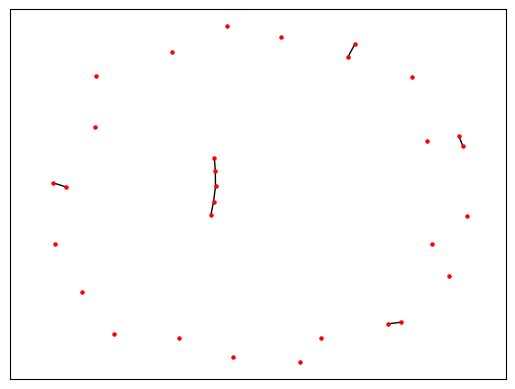

Reproduce this figure in Python.
from math import e, log
from random import randint, random
from itertools import combinations

import matplotlib.pyplot as plt
import networkx as nx

def sigma(G):
    sm = 0
    for u, v in G.edges():
        d_u, d_v = map(G.degree, (u, v))
        sm += pow(d_u - d_v, 2)
    return sm

def sigma_t(G):
    sm = 0
    for u, v in combinations(G.nodes(), 2):
        d_u, d_v = map(G.degree, (u, v))
        sm += pow(d_u - d_v, 2)
    return sm

def sigmaRatio(G):
    sG, stG = sigma(G), sigma_t(G)
    return stG / sG if sG > 0 else 1
        
def maxSigmaRatio_bruteforce(n):
    """
    Tests all the possible (including isomorphic)
    graphs on n vertices and returns the 
    pair (sG, G) at which the maximum of the 
    irregularity-ratio is reached

    :params
        int n (graph vertices number)
    """
    nodes = list(range(n))
    alledges = list(combinations(nodes, 2))
    max_pair = None, 0
    for m in range(n):
        for edges in combinations(alledges, m):
            G = nx.Graph()
            G.add_nodes_from(nodes)
            G.add_edges_from(edges)

            rG = sigmaRatio(G)
            if rG > max_pair[1]:
                max_pair = G, rG
    
    return max_pair

def maxSigmaRatio_annealing(n, nsim, temperature=1):
    """
    implements the simulated annealing
    algorithm
    
    :params -- positional
        int n
            graph vertices number
        int nsim
            number of randomly
            tested graphs
            
    :params -- keyworded
        float temperature
            starting temperature
    """
    m = n * (n - 1) // 2
    prob = lambda ci, cr, t: pow(e, (ci - cr) / t)
    temp = lambda i: temperature / log(i)
    random_graph = lambda: nx.gnm_random_graph(
        n, randint(1, m)
    )
    
    _t = random_graph()
    bes = (_t, sigmaRatio(_t))
    cur = (_t.copy(), bes[1])
    curi = _t.copy()

    for i in range(2, nsim + 2):
        t = temp(i)
        curi = random_graph()
        sri = sigmaRatio(curi)

        if sri >= cur[1]:
            cur = (curi.copy(), sri)
            if sri > bes[1]:
                bes = (curi.copy(), sri)

        elif prob(sri, cur[1], t) > random():
            cur = (curi.copy(), sri)

    return bes
    

def simpleDraw(G):
    pos = nx.spring_layout(G)
    nx.draw_networkx_nodes(
        G, pos, node_size=5,
        node_color='red'
    )
    nx.draw_networkx_edges(G, pos)
    plt.show()


if __name__ == '__main__':
    g, r = maxSigmaRatio_annealing(30, 1000)
    print(r)
    simpleDraw(g)
